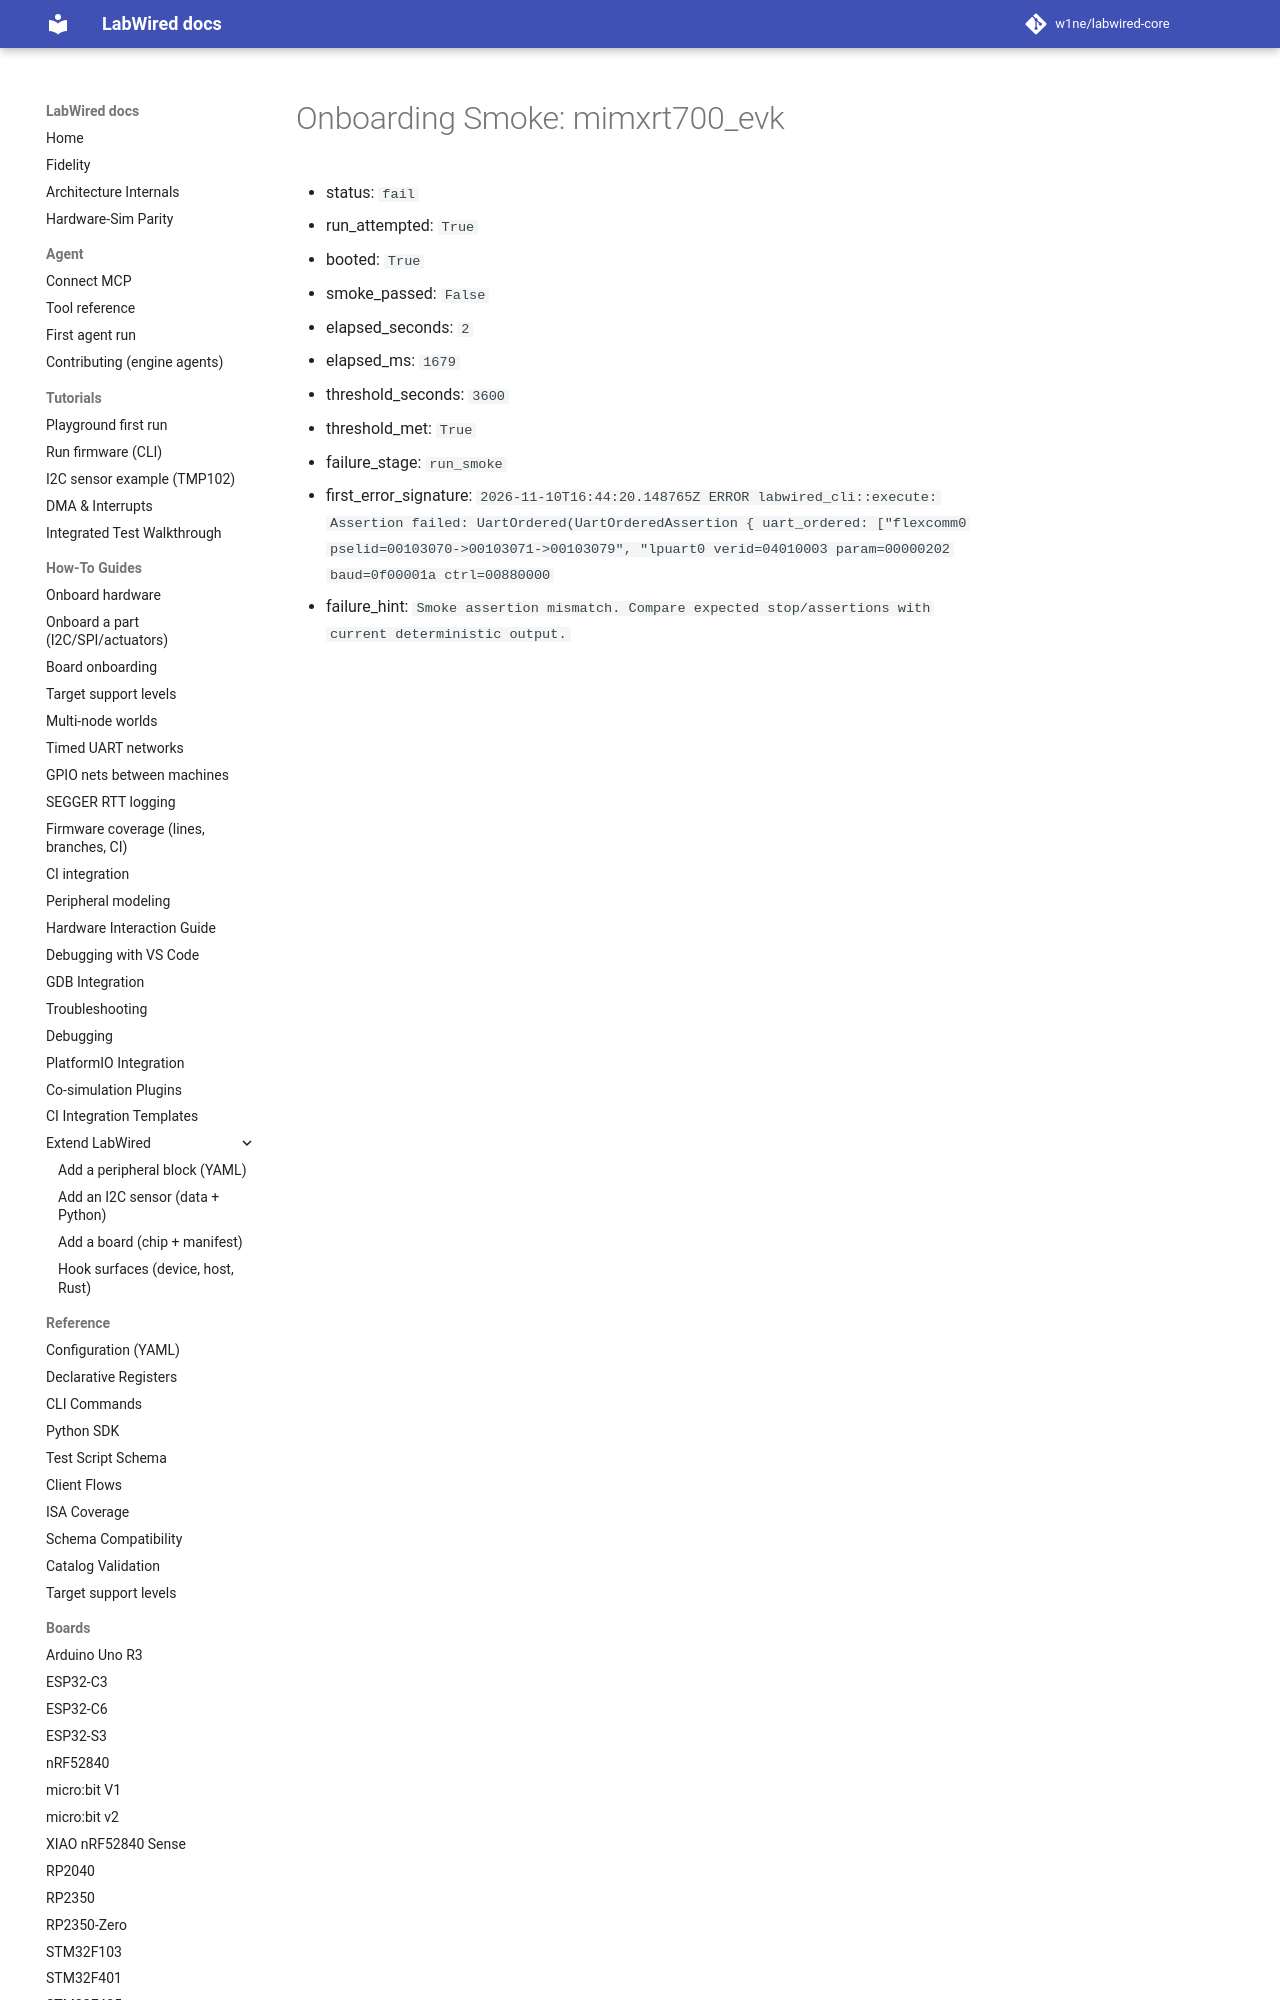

repository: CrispStrobe/labwired-core · page: coverage/renode-onboarding/attempt-history/mimxrt700_evk/2026-11-10-ipsr-step-limit-failure/onboarding-summary/index.html · generator: mkdocs

# Onboarding Smoke: mimxrt700_evk

- status: `fail`
- run_attempted: `True`
- booted: `True`
- smoke_passed: `False`
- elapsed_seconds: `2`
- elapsed_ms: `1679`
- threshold_seconds: `3600`
- threshold_met: `True`
- failure_stage: `run_smoke`
- first_error_signature: `2026-11-10T
